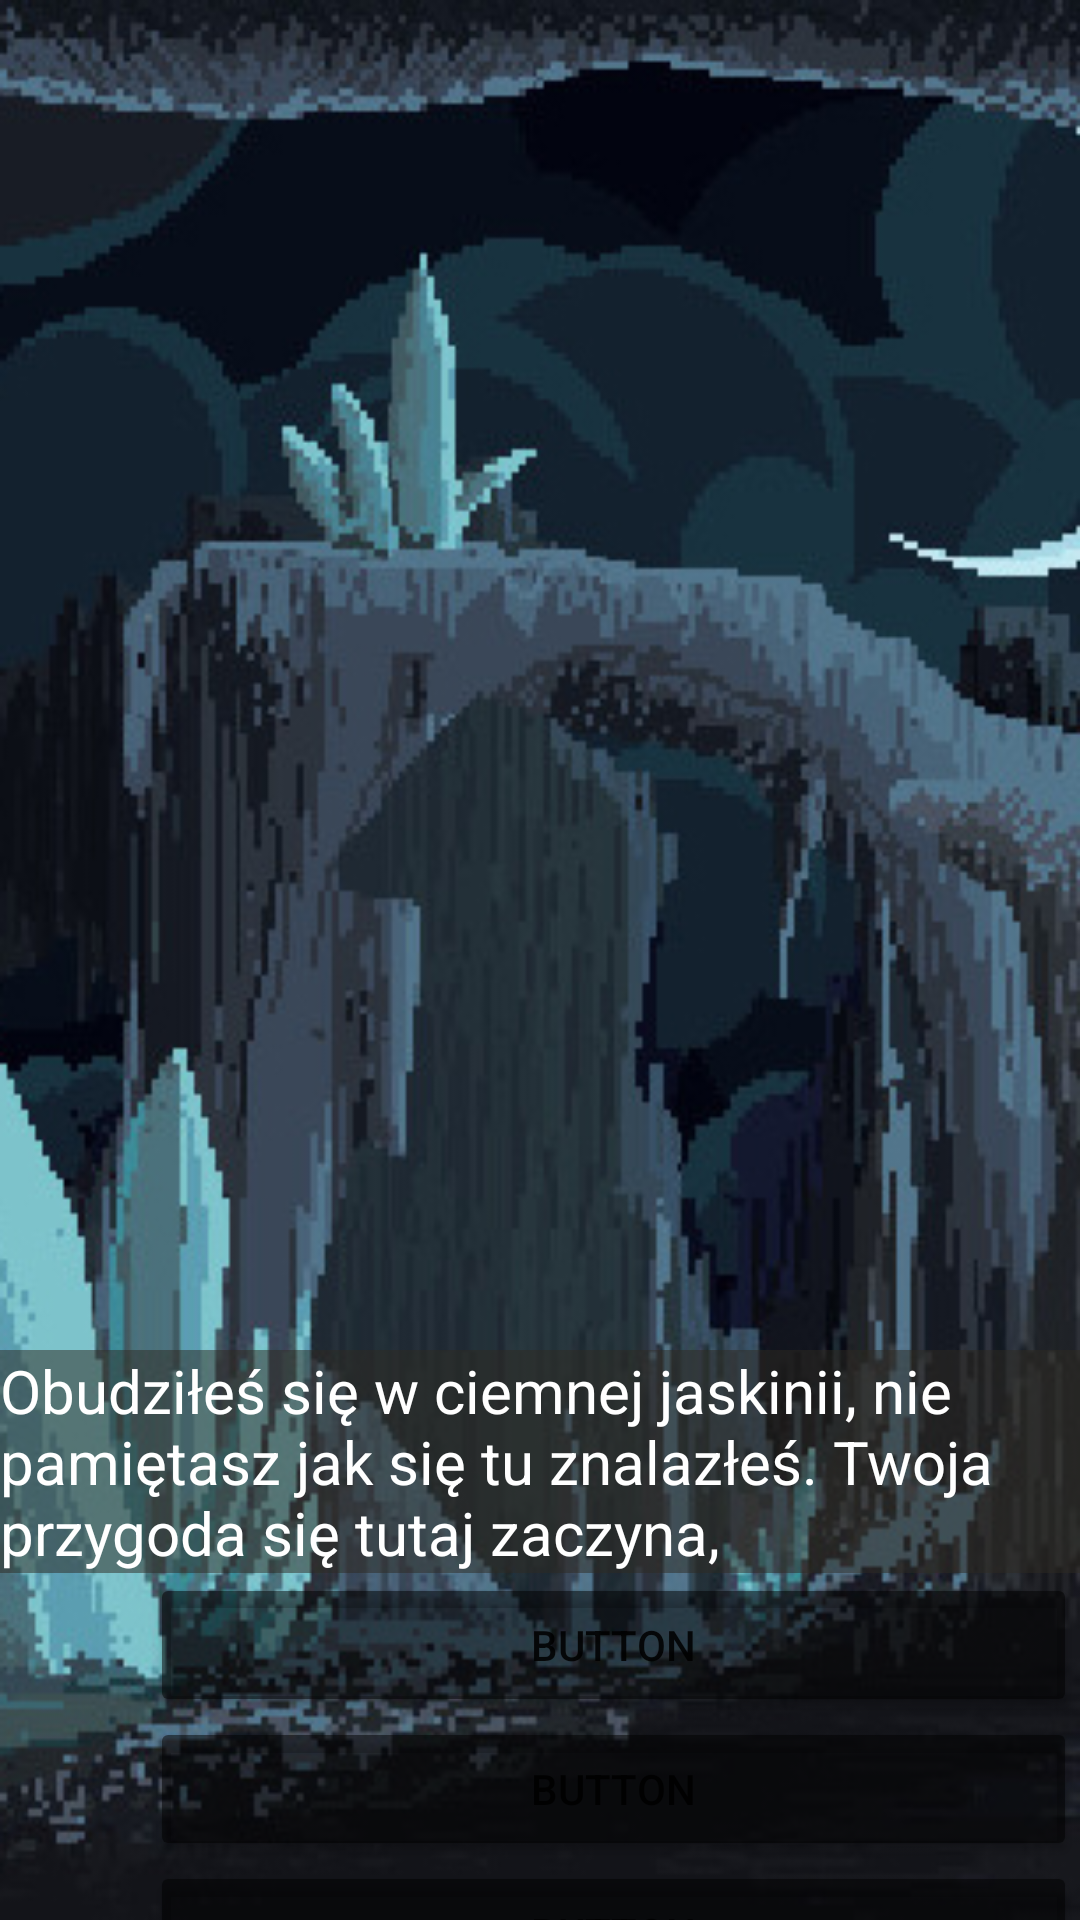

This screen was rendered from an Android layout file. Write that file and the resources it references.
<!-- AndroidManifest.xml: application theme Theme.Przygodówka -->
<!-- res/layout/activity_strona_gry.xml -->
<?xml version="1.0" encoding="utf-8"?>
<androidx.constraintlayout.widget.ConstraintLayout xmlns:android="http://schemas.android.com/apk/res/android"
    xmlns:app="http://schemas.android.com/apk/res-auto"
    xmlns:tools="http://schemas.android.com/tools"
    android:layout_width="match_parent"
    android:layout_height="match_parent"
    tools:context=".StronaGry"
    android:background="@drawable/cave">

    <LinearLayout
        android:layout_width="409dp"
        android:layout_height="729dp"
        android:orientation="vertical"
        android:paddingTop="450dp"
        tools:layout_editor_absoluteX="1dp"
        tools:layout_editor_absoluteY="1dp">

        <TextView
            android:id="@+id/textView"
            android:layout_width="wrap_content"
            android:layout_height="wrap_content"
            android:background="#812E2B23"
            android:text="Obudziłeś się w ciemnej jaskinii, nie pamiętasz jak się tu znalazłeś. Twoja przygoda się tutaj zaczyna,"
            android:textColor="#FFFFFF"
            android:textSize="20sp" />

        <Button
            android:id="@+id/button"
            android:layout_width="match_parent"
            android:layout_height="wrap_content"
            android:layout_marginLeft="50dp"
            android:layout_marginRight="50dp"
            android:backgroundTint="#80000000"
            android:text="Button" />

        <Button
            android:id="@+id/button2"
            android:layout_width="match_parent"
            android:layout_height="wrap_content"
            android:layout_marginLeft="50dp"
            android:layout_marginRight="50dp"
            android:backgroundTint="#80000000"
            android:text="Button" />

        <Button
            android:id="@+id/button3"
            android:layout_width="match_parent"
            android:layout_height="wrap_content"
            android:layout_marginLeft="50dp"
            android:layout_marginRight="50dp"
            android:backgroundTint="#80000000"
            android:text="Button" />

        <Button
            android:id="@+id/button4"
            android:layout_width="match_parent"
            android:layout_height="wrap_content"
            android:layout_marginLeft="50dp"
            android:layout_marginRight="50dp"
            android:backgroundTint="#80000000"
            android:text="Button" />

    </LinearLayout>
</androidx.constraintlayout.widget.ConstraintLayout>
<!-- resources referenced by this layout -->
<resources>
  <!-- drawable cave: jpg bitmap (drawable, 121565 bytes) -->
  <style name="Theme.Przygodówka" parent="Theme.MaterialComponents.DayNight.NoActionBar">
          
          <item name="colorPrimary">@color/purple_500</item>
          <item name="colorPrimaryVariant">@color/purple_700</item>
          <item name="colorOnPrimary">@color/white</item>
          
          <item name="colorSecondary">@color/teal_200</item>
          <item name="colorSecondaryVariant">@color/teal_700</item>
          <item name="colorOnSecondary">@color/black</item>
          
          <item name="android:statusBarColor">?attr/colorPrimaryVariant</item>
          
      </style>
  <!-- not gathered from this repository: default colours our renderer supplied (Android Studio template values) -->
  <color name="purple_500">#FF6200EE</color>
  <color name="purple_700">#FF3700B3</color>
  <color name="teal_200">#FF03DAC5</color>
  <color name="teal_700">#FF018786</color>
  <color name="black">#FF000000</color>
  <color name="white">#FFFFFFFF</color>
</resources>
